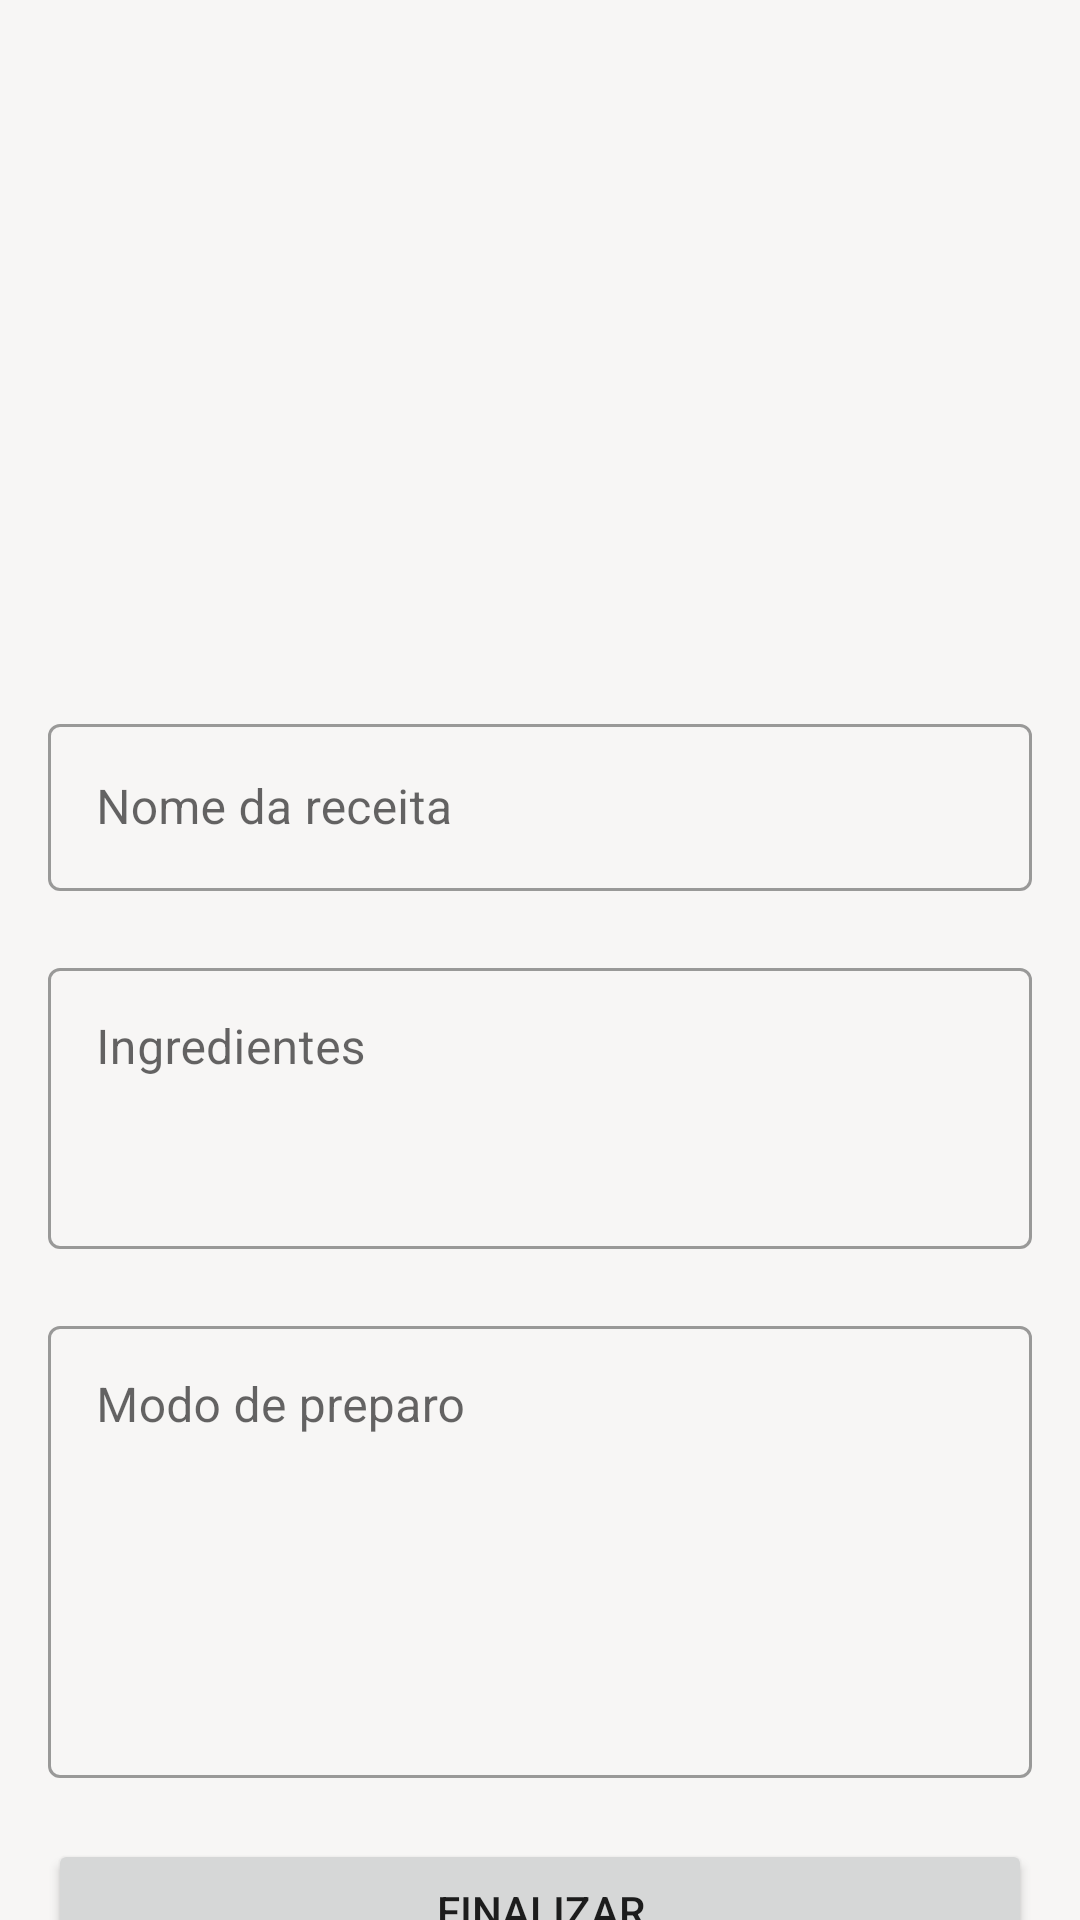

Reconstruct the res/layout file that produces this screen, plus the resources it refers to.
<!-- AndroidManifest.xml: application theme Theme.Receitasfinal.NoActionBar -->
<!-- res/layout/fragment_new_recipe.xml -->
<?xml version="1.0" encoding="utf-8"?>
<androidx.core.widget.NestedScrollView xmlns:android="http://schemas.android.com/apk/res/android"
    xmlns:app="http://schemas.android.com/apk/res-auto"
    xmlns:tools="http://schemas.android.com/tools"
    android:layout_width="match_parent"
    android:layout_height="match_parent"
    tools:context=".fragment.NewRecipeFragment">

    <LinearLayout
        android:layout_width="match_parent"
        android:layout_height="wrap_content"
        android:padding="@dimen/screen_margin"
        android:gravity="center"
        android:orientation="vertical"
        app:layout_constraintEnd_toEndOf="parent"
        app:layout_constraintStart_toStartOf="parent"
        app:layout_constraintTop_toTopOf="parent">


        <ImageButton
            android:id="@+id/newRecipe_buttonPickImage"
            android:layout_width="match_parent"
            android:layout_height="@dimen/newRecipe_imageDisplayHeight"
            android:scaleType="fitCenter"
            android:layout_marginBottom="@dimen/newRecipe_form_item_spacing"
            android:src="@drawable/outline_image_24"
            app:backgroundTint="@android:color/transparent"
            app:tint="?android:attr/colorPrimary"/>

        <com.google.android.material.textfield.TextInputLayout
            android:id="@+id/newRecipe_layoutName"
            style="@style/Widget.MaterialComponents.TextInputLayout.OutlinedBox"
            android:layout_width="match_parent"
            android:layout_height="wrap_content"
            app:boxBackgroundColor="@color/orangy_gray"
            app:errorEnabled="true">

            <com.google.android.material.textfield.TextInputEditText
                android:id="@+id/newRecipe_inputName"
                android:layout_width="match_parent"
                android:layout_height="wrap_content"
                android:hint="@string/newRecipe_name"
                android:inputType="text" />

        </com.google.android.material.textfield.TextInputLayout>

        <com.google.android.material.textfield.TextInputLayout
            android:id="@+id/newRecipe_layoutIngredients"
            style="@style/Widget.MaterialComponents.TextInputLayout.OutlinedBox"
            android:layout_width="match_parent"
            android:layout_height="wrap_content"
            app:boxBackgroundColor="@color/orangy_gray"
            app:errorEnabled="true">

            <com.google.android.material.textfield.TextInputEditText
                android:id="@+id/newRecipe_inputIngredients"
                android:layout_width="match_parent"
                android:layout_height="wrap_content"
                android:gravity="start|top"
                android:minLines="3"
                android:hint="@string/newRecipe_ingredients"
                android:inputType="textMultiLine" />

        </com.google.android.material.textfield.TextInputLayout>

        <com.google.android.material.textfield.TextInputLayout
            android:id="@+id/newRecipe_layoutSteps"
            style="@style/Widget.MaterialComponents.TextInputLayout.OutlinedBox"
            android:layout_width="match_parent"
            android:layout_height="wrap_content"
            app:boxBackgroundColor="@color/orangy_gray"
            app:errorEnabled="true">

            <com.google.android.material.textfield.TextInputEditText
                android:id="@+id/newRecipe_inputSteps"
                android:layout_width="match_parent"
                android:layout_height="wrap_content"
                android:gravity="start|top"
                android:minLines="6"
                android:hint="@string/newRecipe_steps"
                android:inputType="textMultiLine" />

        </com.google.android.material.textfield.TextInputLayout>

        <Button
            android:id="@+id/newRecipe_buttonFinish"
            android:layout_width="match_parent"
            android:layout_height="wrap_content"
            android:insetBottom="0dp"
            android:insetTop="0dp"
            android:text="@string/newRecipe_finish"
            app:layout_constraintBottom_toBottomOf="parent"
            app:layout_constraintEnd_toEndOf="parent"
            app:layout_constraintStart_toStartOf="parent" />

        <ProgressBar
            android:id="@+id/newRecipe_progressBar"
            style="?android:attr/progressBarStyle"
            android:layout_width="@dimen/progressBarButtonSize"
            android:layout_height="@dimen/progressBarButtonSize"
            android:indeterminateTint="?android:attr/colorPrimary"
            android:visibility="gone"/>
    </LinearLayout>


</androidx.core.widget.NestedScrollView>
<!-- resources referenced by this layout -->
<resources>
  <color name="orangy_gray">#FFf7f6f5</color>
  <dimen name="newRecipe_form_item_spacing">20dp</dimen>
  <dimen name="newRecipe_imageDisplayHeight">200dp</dimen>
  <dimen name="progressBarButtonSize">50dp</dimen>
  <dimen name="screen_margin">16dp</dimen>
  <string name="newRecipe_finish">Finalizar</string>
  <string name="newRecipe_ingredients">Ingredientes</string>
  <string name="newRecipe_name">Nome da receita</string>
  <string name="newRecipe_steps">Modo de preparo</string>
  <style name="Theme.Receitasfinal.NoActionBar">
          <item name="windowActionBar">false</item>
          <item name="windowNoTitle">true</item>
      </style>
</resources>
